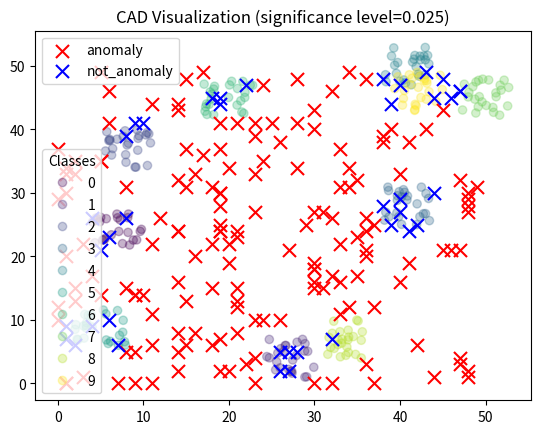
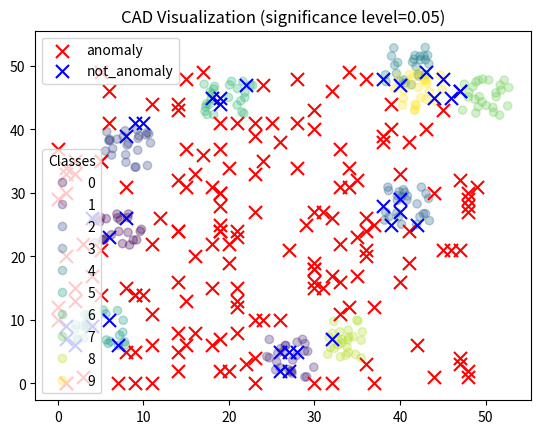
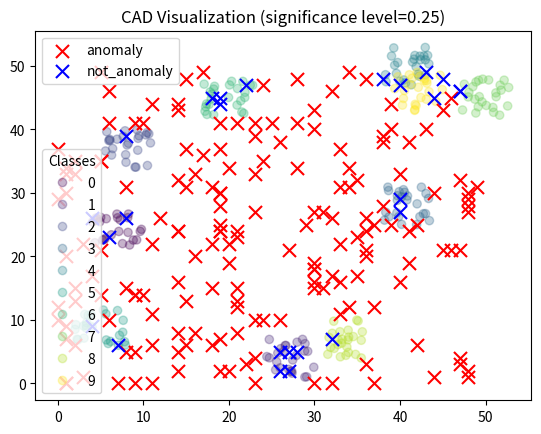
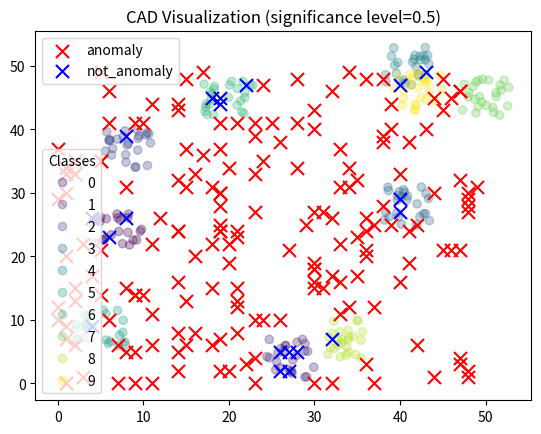

Write the Python code that produced these figures, in order.
# Imports
import numpy as np
import matplotlib.pyplot as plt
from numpy import linalg
from scipy.spatial.distance import pdist
from scipy.spatial.distance import squareform

# Data Generator Class
class DataGenerator():
    """
        Fake data generator that generates data along an n-dimensional hypercube. By default, 2-dimensional hypercube is used. Within-class variation
        achieved by simply adding Gaussian noise.
        @params
            num_classes: int
                The number of classes to generate
            num_samples_per_class: int
                The number of samples to generate per class (total samples = num_classes*num_samples_per_class)
            num_features: int
                The number of features to generate. Note: This can only be visualized if num_features = 2
            minFeature: int
                The minimum of our hyper-cube along each dimension
            maxFeature: int
                The maximum of our hyper-cube along each dimension
    """
    def __init__(self,num_classes=10,num_samples_per_class=100,num_features = 2,minFeature=0,maxFeature=50):
        self._num_classes = num_classes
        self._num_features = num_features
        self._num_samples_per_class = num_samples_per_class
        self._minFeature = minFeature
        self._maxFeature = maxFeature
        self.x = np.zeros((self._num_classes*self._num_samples_per_class,self._num_features))
        self.y = np.zeros((self._num_classes*self._num_samples_per_class,1))
        self._list_of_funcs = []
        for i in range(self._num_classes):
            features = np.random.randint(self._minFeature,self._maxFeature,(1,self._num_features)).astype(np.float64)
            noise = np.random.rand(self._num_samples_per_class,self._num_features)*6 # add some noise to the features
            features = features + noise
            self._list_of_funcs.append(features)
            self.x[i*self._num_samples_per_class:(i+1)*self._num_samples_per_class] = features
            self.y[i*self._num_samples_per_class:(i+1)*self._num_samples_per_class] = int(i)

    """
        Create a scatter plot of mx2 data with label in y for legend creation and title
        @params
            x: np.ndarray
                A mx2 array with m samples where containing x axis and y axis scatter plot data
            y: np.ndarray
                A m array of labels
            title: str
                The title of the scatter plot
        @return
            The generated plot in case you want to plot over it
    """
    def create_scatter_plot(self,x,y,title):
        assert x.shape[1] == 2,\
            print('Cannot create a scatter plot of data with {} features'.format(x.shape[1]))
        fig, ax = plt.subplots()
        scatter = ax.scatter(x[:,0], x[:,1], c=np.squeeze(y),alpha=0.3)
        legend1 = ax.legend(*scatter.legend_elements(),
                            loc="lower left", title="Classes")
        ax.add_artist(legend1)
        plt.title(title)
        return plt

    """
        Generates data randomly across n-dimensional hypercube
        @params
            num_anomalies: int
                The number of anomalies to create
        @return: np.ndarray
            A num_anomalies x num_features array of the anomalies
    """
    def create_anomaly(self,num_anomalies):
        anomalies = np.random.randint(self._minFeature,self._maxFeature,(num_anomalies,self._num_features))
        return anomalies

    """
        Displays the anomolous data over the fake data set. Anomalies are displayed by a red cross and non-anomalies displayed by blue cross
        @params
            anomalies: np.ndarray
                An mxnum_features array
            isAnomaly: np.ndarray
                An mx1 boolean array indicating if the i'th sample is an anomaly or not
            block: bool
                Whether or not the plot will block further code execution
            title: str
                The title of the plot
    """
    def showAnomalies(self,anomalies,isAnomaly,block=False,title=''):
        self.plt = self.create_scatter_plot(self.x,self.y,title=title)
        yes_anomaly = anomalies[isAnomaly]
        not_anomaly = anomalies[np.invert(isAnomaly)]
        self.plt.scatter(yes_anomaly[:,0],yes_anomaly[:,1],marker='x',c='r',s=plt.rcParams['lines.markersize']**2.5,label='anomaly')
        self.plt.scatter(not_anomaly[:,0],not_anomaly[:,1],marker='x',c='b',s=plt.rcParams['lines.markersize']**2.5,label='not_anomaly')
        self.plt.legend()
        self.plt.show(block=block)

# KNearestNeighborsClass
class KNearestNeighbors():
    """
        A simple real-valued function to compute the conformal scores
        Each conformal score is the average k-nearest neighbors according to a specified metric
        @params
            k: int
                Determines k nearest neighbors
            metric: str
                distance metric (see scipy's pdist function for valid metrics)
    """
    def __init__(self,k,metric='euclidean'):
        self._k = k
        self._metric = metric

    """
        Returns a pairwise distance matrix
        @params
            x: np.ndarray
                An m x n array with m samples and n dimensions
    """
    def get_pairwise_distance_matrix(self,x):
        distances = pdist(x,self._metric)
        distance_matrix = squareform(distances)
        return distance_matrix

    """
        Returns the mean pairwise distance between the k'th nearest neighbors
        @params
            x: np.ndarray
                An m x n array with m samples and n dimensions
    """
    def __call__(self,x):
        distance_matrix = self.get_pairwise_distance_matrix(x)
        distance_matrix = np.sort(distance_matrix,axis=1)
        assert self._k +1 < distance_matrix.shape[1],\
            print('K must be less than the number of data points (k={},num_samples={})'.format(self._k +1,distance_matrix.shape[1]))
        return np.mean(distance_matrix[:,1:self._k+1],axis=1)

class ConformalAnomalyDetector():
    """
    Conformal Anomaly Detector Class
    @params
        ICM: class
            An object whose call operation should produce an array of conformal scores
        z: tuple (len==2)
            Each element is an (x,y) pair of the training set for CAD
        significance: float
            The significance level (must be between 0 and 1 exclusive)
    """
    def __init__ (self,ICM,z,significance=0.05):
        self._ICM = ICM
        self.x = z[0]
        self.y = z[1]
        assert significance > 0 and significance < 1, \
            print('Significance must be in range (0,1).')
        self._significance = significance
        
    """
    Return true or false if the test example are an anomaly
    @params
        test: np.ndarray
            A 1xn test example where m is the number of test examples and n is the number of dimensions
    @return: bool
        True if test input is anomaly and false otherwise 
    """
    def testIfAnomaly(self,test):
        conformal_set = np.concatenate((self.x,test))
        conformal_scores = self._ICM(conformal_set)
        p = np.sum(conformal_scores >= conformal_scores[-1]) / (len(self.y)+1)
        return p < self._significance

    """
    Return array of true or false if the test examples are an anomaly
    @params
        test: np.ndarray
            A mxn test example where m is the number of test examples and n is the number of dimensions
    @return: np.ndarray
        An mx1 array of true if test input is anomaly and false otherwise 
    """ 
    def __call__(self,anomalies):
        isAnomaly = [self.testIfAnomaly(np.expand_dims(anomalies[i],axis=0)) for i in range(anomalies.shape[0])]
        print(isAnomaly)
        return isAnomaly

    """
    Change significance level (hyper-parameter)
    @params
        significance: float
            The significance level (must be between 0 and 1 exclusive)
    """ 
    def set_significance(self,significance):
        assert significance > 0 and significance < 1, \
            print('Significance must be in range (0,1).')
        self._significance = significance

def main():
    np.random.seed(123432) # set seed for reproducibility
    data_generator = DataGenerator(num_samples_per_class=25) # create 10 classes each with 25 samples
    k_nearest_neighbor = KNearestNeighbors(k=10) # Initialize the ICM that uses k-nearest neighbors(k=10)
    conformal_predictor = ConformalAnomalyDetector(ICM=k_nearest_neighbor,z=(data_generator.x,data_generator.y)) # initialize CAD
    anomalies = data_generator.create_anomaly(200) # Generate 200 anomalies

    significances = [0.025,0.05,0.25,0.5] # see how different significance levels affect results
    for i in range(len(significances)):
        significance = significances[i]
        conformal_predictor.set_significance(significance) # change significance
        isAnomaly = conformal_predictor(anomalies) # test if anomamlies according to current CAD
        title = 'CAD Visualization (significance level={})'.format(significance)
        data_generator.showAnomalies(anomalies,isAnomaly,block = i==len(significances)-1,title=title) # plot results

if __name__ == '__main__':
    main()